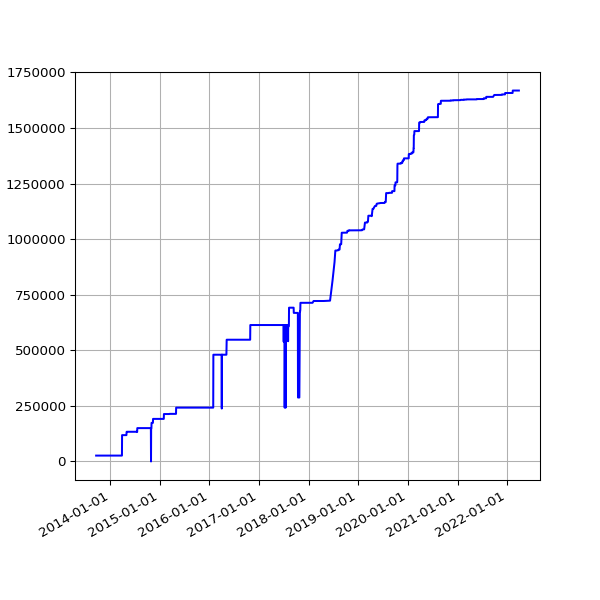

The data file committed next to this chart (first rows):
date, value
2013-09-19 02:16:07 +0100, 26384
2013-09-20 02:42:51 +0100, 26384
2013-09-21 02:35:34 +0100, 26384
2013-09-22 02:42:30 +0100, 26384
2013-09-23 14:45:25 +0100, 26384
2013-09-24 02:24:38 +0100, 26384
2013-09-25 02:24:18 +0100, 26384
2013-09-25 11:14:19 +0100, 26384
2013-09-25 15:24:36 +0100, 26384
2013-09-26 02:28:48 +0100, 26384
2013-09-27 03:04:57 +0100, 26384
2013-09-28 02:34:11 +0100, 26384
2013-09-29 02:37:28 +0100, 26384
2013-09-30 02:41:33 +0100, 26384
2013-10-01 02:48:10 +0100, 26384
2013-10-02 02:40:18 +0100, 26384
2013-10-03 02:50:49 +0100, 26384
2013-10-04 02:42:18 +0100, 26384
2013-10-05 02:35:24 +0100, 26384
2013-10-06 02:35:14 +0100, 26384
2013-10-07 02:36:02 +0100, 26384
2013-10-08 02:48:25 +0100, 26384
2013-10-09 02:44:15 +0100, 26384
2013-10-10 02:42:47 +0100, 26384
2013-10-11 02:43:24 +0100, 26384
2013-10-12 02:36:46 +0100, 26384
2013-10-13 02:34:49 +0100, 26384
2013-10-16 02:38:31 +0100, 26384
2013-10-17 02:38:11 +0100, 26384
2013-10-18 03:54:04 +0100, 26384
2013-10-19 04:22:37 +0100, 26384
2013-10-20 03:47:14 +0100, 26384
2013-10-21 03:33:15 +0100, 26384
2013-10-22 03:54:27 +0100, 26384
2013-10-23 04:08:12 +0100, 26384
2013-10-24 03:23:20 +0100, 26384
2013-10-25 03:49:11 +0100, 26384
2013-10-26 02:58:11 +0100, 26384
2013-10-27 04:56:02 +0000, 26384
2013-10-28 03:29:04 +0000, 26384
2013-10-29 03:34:38 +0000, 26384
2013-10-30 03:44:23 +0000, 26384
2013-10-31 04:16:06 +0000, 26384
2013-11-01 19:13:36 +0000, 26384
2013-11-04 10:02:58 +0000, 26384
2013-11-05 03:51:50 +0000, 26384
2013-11-06 03:39:36 +0000, 26384
2013-11-07 03:44:18 +0000, 26384
2013-11-08 03:49:56 +0000, 26384
2013-11-09 04:02:57 +0000, 26384
2013-11-10 03:28:18 +0000, 26384
2013-11-11 03:43:31 +0000, 26384
2013-11-12 04:09:49 +0000, 26384
2013-11-13 04:17:11 +0000, 26384
2013-11-14 03:34:20 +0000, 26384
2013-11-15 03:40:17 +0000, 26384
2013-11-16 03:32:06 +0000, 26384
2013-11-17 03:26:32 +0000, 26384
2013-11-18 03:40:30 +0000, 26384
2013-11-19 03:32:58 +0000, 26384
... 2,455 more rows
